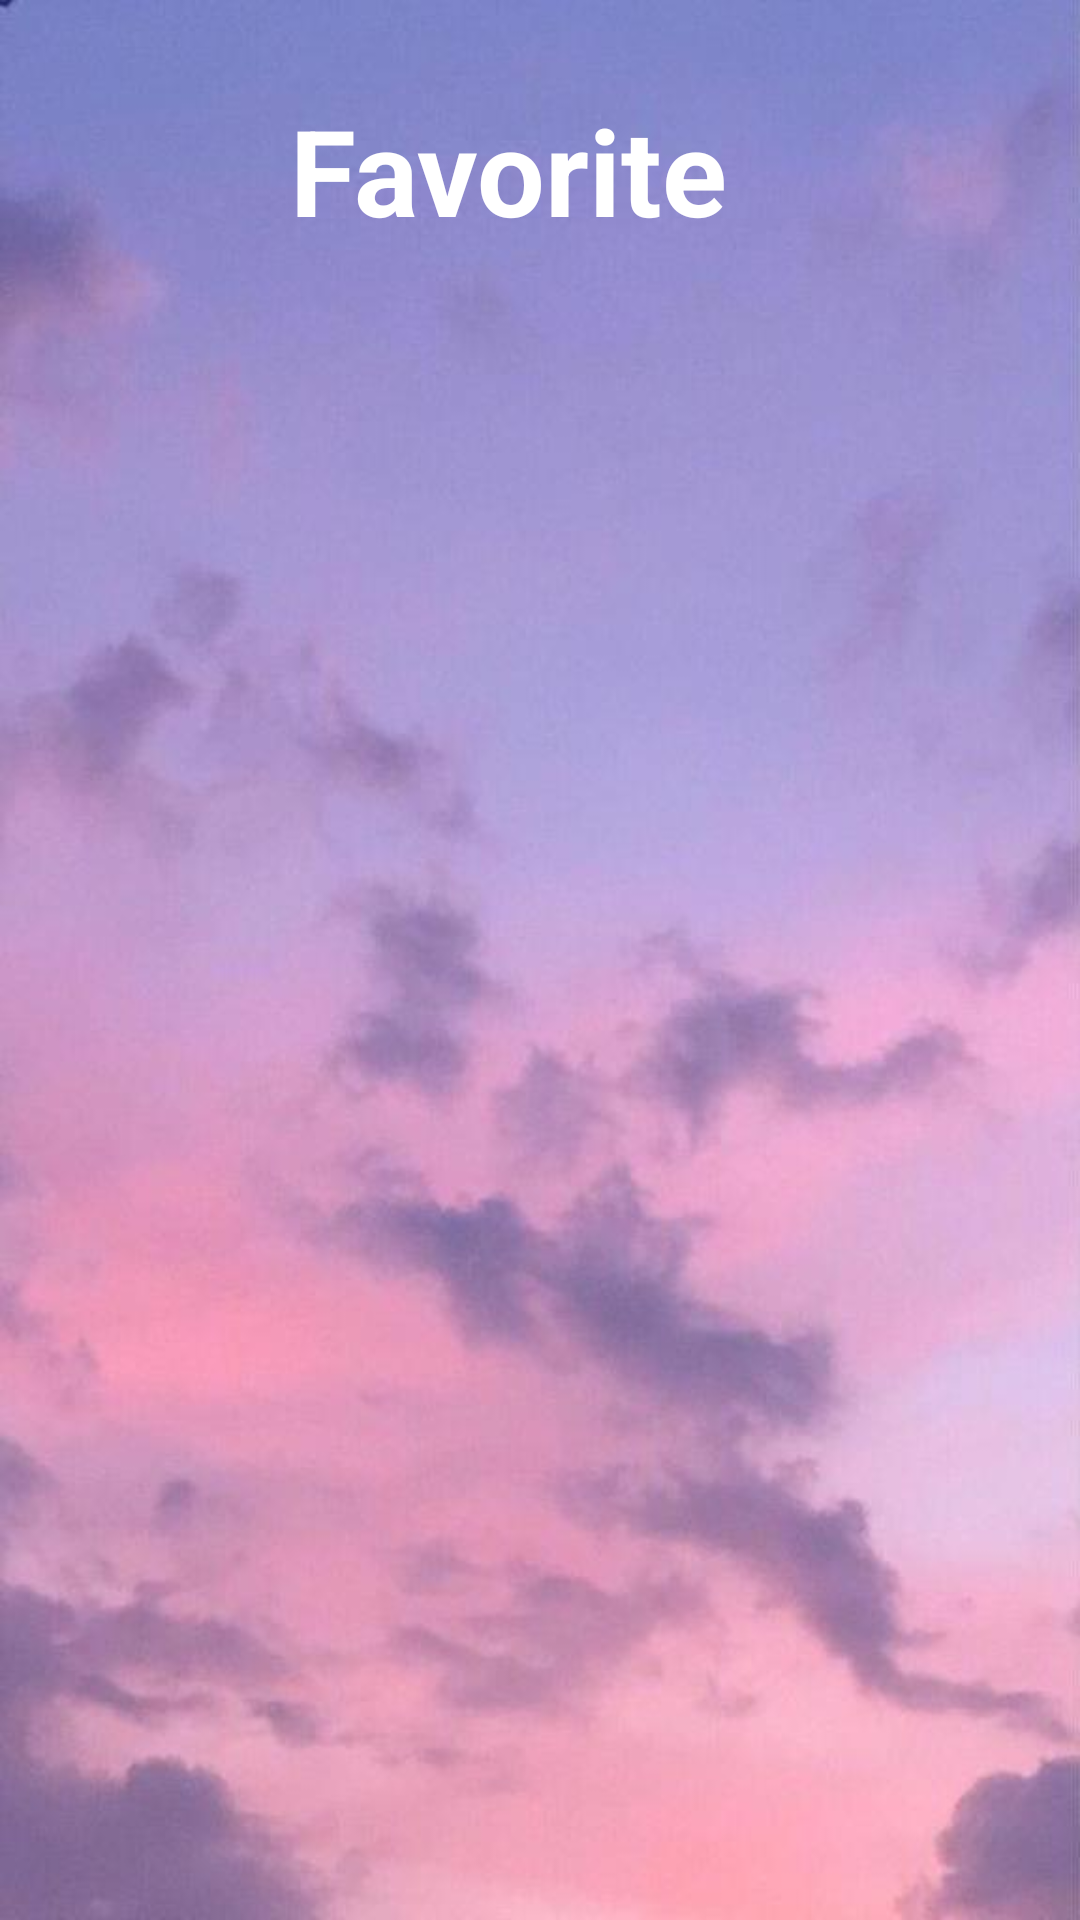

Produce the Android XML layout that renders to this screen, including the resource entries it uses.
<!-- AndroidManifest.xml: application theme Theme.WeatherApp -->
<!-- res/layout/fragment_favorite.xml -->
<?xml version="1.0" encoding="utf-8"?>
<androidx.constraintlayout.widget.ConstraintLayout xmlns:android="http://schemas.android.com/apk/res/android"
    xmlns:app="http://schemas.android.com/apk/res-auto"
    xmlns:tools="http://schemas.android.com/tools"


        android:id="@+id/favoriteFragment_nav"
        android:layout_width="match_parent"
        android:background="@drawable/background"
        android:layout_height="match_parent"
        tools:context=".Fav.View.FavoriteFragment">


    <TextView
        android:id="@+id/fav_label"

        android:layout_width="wrap_content"
        android:layout_height="wrap_content"
        android:layout_marginTop="30dp"
        android:text="@string/favorite"
        android:textColor="@color/white"
        android:textSize="40sp"
        android:textStyle="bold"
        app:layout_constraintEnd_toEndOf="parent"
        app:layout_constraintHorizontal_bias="0.452"
        app:layout_constraintStart_toStartOf="parent"

        app:layout_constraintTop_toTopOf="parent" />

    <androidx.recyclerview.widget.RecyclerView
        android:id="@+id/favRecycle"
        android:layout_width="350dp"
        android:layout_height="450dp"
        android:layout_marginStart="30dp"
        android:layout_marginTop="20dp"
        android:layout_marginEnd="30dp"
        app:layoutManager="androidx.recyclerview.widget.LinearLayoutManager"
        app:layout_constraintEnd_toEndOf="parent"
        app:layout_constraintStart_toStartOf="parent"
        app:layout_constraintTop_toBottomOf="@+id/fav_label" />

    <Button
        android:id="@+id/btnAddFavLoc"
        android:layout_width="62dp"
        android:layout_height="73dp"
        android:layout_marginEnd="20dp"
        android:layout_marginBottom="35dp"
        android:background="@drawable/baseline_add_location_24"
        android:backgroundTint="@color/white"
        app:layout_constraintBaseline_toTopOf="parent"
        app:layout_constraintBottom_toBottomOf="parent"
        app:layout_constraintEnd_toEndOf="parent" />


</androidx.constraintlayout.widget.ConstraintLayout>
<!-- resources referenced by this layout -->
<resources>
  <color name="white">#FFFFFFFF</color>
  <!-- drawable background: jpeg bitmap (drawable, 26765 bytes) -->
  <string name="favorite">Favorite</string>
  <style name="Theme.WeatherApp" parent="Theme.MaterialComponents.DayNight.DarkActionBar">
          
  
  
  
          //d2
          <item name="colorPrimary">#7883BF</item>
          //upperbar
          <item name="colorPrimaryVariant">#7883BF</item>
  
  
  
          <item name="colorOnPrimary">@color/white</item>
          
          <item name="colorSecondary">@color/teal_200</item>
          <item name="colorSecondaryVariant">@color/teal_700</item>
          <item name="colorOnSecondary">@color/black</item>
          
          <item name="android:statusBarColor">?attr/colorPrimaryVariant</item>
          
      </style>
  <color name="teal_200">#FF03DAC5</color>
  <color name="teal_700">#FF018786</color>
  <color name="black">#FF000000</color>
</resources>
